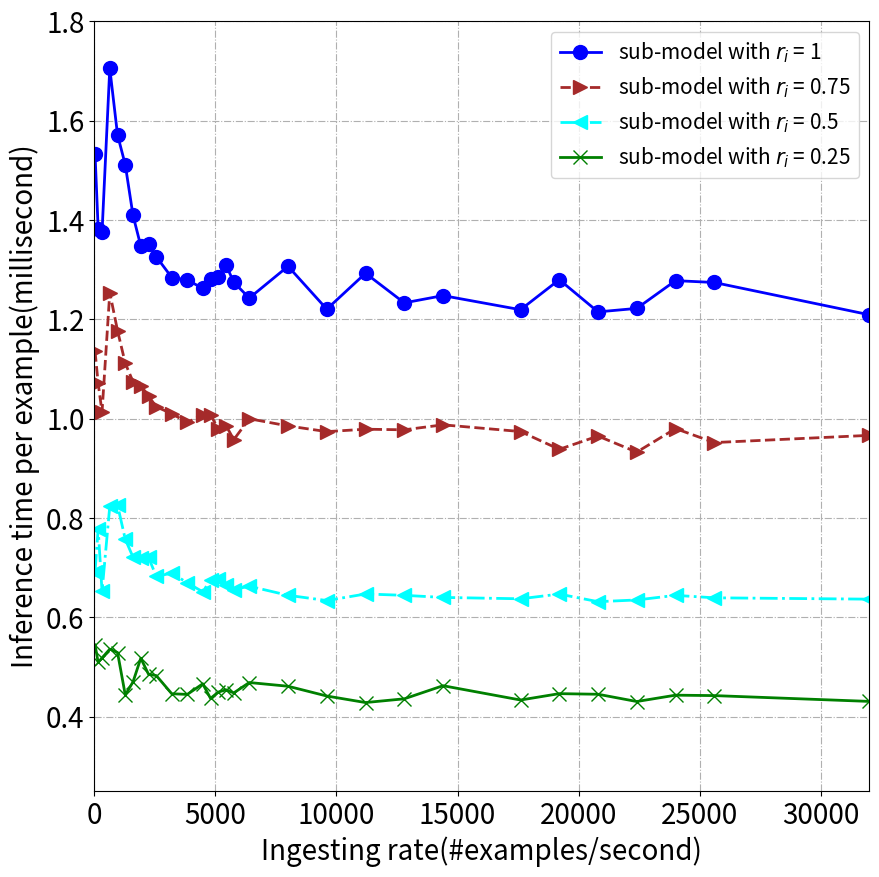

This chart was generated by the following Python code:
import random

import matplotlib.pyplot as plt
from matplotlib.patches import Polygon
import matplotlib.pyplot as plt
import numpy as np



def drawBasic(tlist, x, slicerate):

     y = []
     label = []
     pots = []

     a = [0.5445709824562073, 0.5094479918479919, 0.5183689951896667, 0.5360075980424881, 0.5292132049798965,
          0.4437957026064396, 0.47011234015226366, 0.5176802704731623, 0.48556351321084157, 0.48278466146439314,
          0.44622810930013657, 0.4448867492377758, 0.46625482248408456, 0.43684681246678037, 0.4495523855090141,
          0.4541638591710259, 0.44788666591048243, 0.46880729161202905, 0.46132540863752364, 0.4416423341135184,
          0.428506940305233, 0.4360292255505919, 0.4623933795425627, 0.433588912405751, 0.44642280504107473,
          0.44519318903868016, 0.43057115663375173, 0.4433484307726224, 0.44249152136966585, 0.43079319958388806]
     b = [0.6915900111198425, 0.7784101963043213, 0.6521405041217804, 0.8237374037504196, 0.8259381254514059,
          0.7572330482304096, 0.7212126004695892, 0.7194328308105469, 0.7206863846097674, 0.6823824867606163,
          0.6890312218666077, 0.6694948720435302, 0.6514000279562814, 0.6753530846039454, 0.6769931729882955,
          0.6651239747510237, 0.656006221804354, 0.6626777055859566, 0.6443936984539032, 0.6338313501079877,
          0.6470637729338237, 0.6443282450735569, 0.6400967982742521, 0.6373766519806602, 0.6468611674010754,
          0.6315480814530299, 0.6350046985915729, 0.6442887659072876, 0.6393341201171279, 0.6366256182193756]
     c = [1.1352440118789673, 1.0711206078529358, 1.0130944073200225, 1.2538503527641296, 1.1771859387556711,
          1.1115223228931428, 1.0740656352043152, 1.066507320602735, 1.0453771433659962, 1.0237999111413956,
          1.0099865812063218, 0.9922433346509933, 1.0077772610953877, 1.0082984054088593, 0.9782136220484972,
          0.9860923223635729, 0.9577391134368048, 0.999786058217287, 0.9853356564044953, 0.9738650581240654,
          0.9787426404442106, 0.9775253287702799, 0.987561702132225, 0.9740239739959891, 0.9382529258231322,
          0.9649664891683138, 0.9326017934509686, 0.980001263697942, 0.9518248564377427, 0.9663746791481972]
     d = [1.5324100255966187, 1.3823970079421997, 1.374810791015625, 1.7053762376308441, 1.5713075002034504,
          1.5109713420271873, 1.4090474152565002, 1.3475713342428208, 1.3517827570438385, 1.325958064198494,
          1.2840893298387528, 1.27940504103899, 1.2620532372168132, 1.2815734720230103, 1.2848724655807018,
          1.3092085389529957, 1.2745403432183795, 1.2426788526773453, 1.30669841837883, 1.220376658042272,
          1.2926877955027989, 1.2330426709353923, 1.2477019797431097, 1.219258243820884, 1.2797774475812913,
          1.2148992225757012, 1.22192884351526, 1.2778068358898163, 1.2740839910507202, 1.2091002200841903]
     y.append(d)
     y.append(c)
     y.append(b)
     y.append(a)

     for k in range(len(tlist)):

          label.append('sub-model with $r_i$ = ' + str(slicerate[k]))

          tmp = []
          for i in range(len(x)):
               tmp.append([x[i], y[k][i]])
          pots.append(tmp)

     return y, label, pots

import numpy


x = [1, 5, 10, 20, 30, 40, 50, 60, 70, 80, 100, 120, 140, 150, 160, 170, 180, 200, 250, 300, 350, 400, 450, 550, 600, 650, 700, 750, 800, 1000]
x = numpy.array(x)
x = [ele*32 for ele in x]
y, label, pots = drawBasic([0.00141, 0.00110, 0.00071, 0.00049], x, [1, 0.75, 0.5, 0.25])


fig=plt.figure(figsize=(10, 10))
ax=fig.add_subplot(111)
ax.axis([0, 1000*32, 0.25, 1.8])

line_sym = ["-", "--", "-.", "-"]
pot_sym = ["o", ">", "<", "x"]
colors = ['blue', 'brown', 'aqua', 'green']
for i in range(len(y)):
     y_i = [ele for ele in y[i]]
     ax.plot(x, y_i, line_sym[i], marker=pot_sym[i], ms=10, label=label[i], linewidth=2,  color=colors[i])


plt.legend(fontsize=15)
plt.xticks(fontsize=20)
plt.yticks(fontsize=20)
ax.set_xlabel('Ingesting rate(#examples/second)', fontsize=20)
ax.set_ylabel('Inference time per example(millisecond)', fontsize=20)
plt.grid(linestyle='-.')
plt.savefig('./average_time.jpg')
plt.show()






